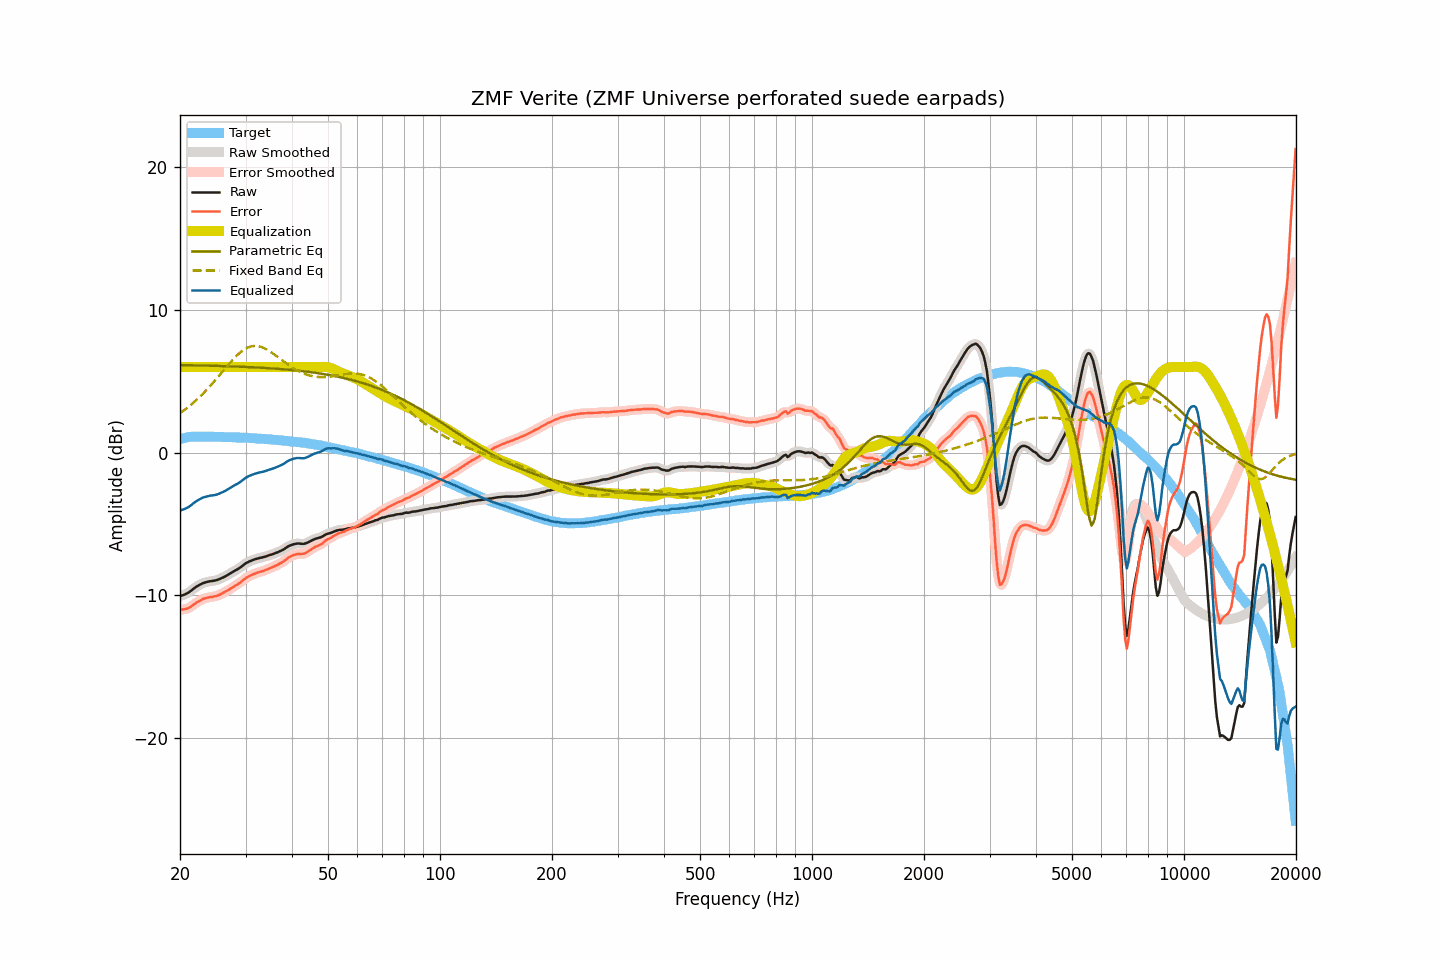

Data behind this chart, as committed beside it:
frequency, raw, smoothed, error, error_smoothed, equalization, parametric_eq, fixed_band_eq, equalized_raw, equalized_smoothed, target
20.00, -10.07, -10.07, -11.02, -11.02, 6.00, 6.14, 2.77, -4.07, -4.07, 0.95
20.20, -10.03, -10.03, -11.01, -11.01, 6.00, 6.14, 2.85, -4.03, -4.03, 0.98
20.40, -9.99, -9.99, -11.00, -11.00, 6.00, 6.13, 2.93, -3.99, -3.99, 1.01
20.61, -9.95, -9.95, -10.98, -10.98, 6.00, 6.13, 3.01, -3.95, -3.95, 1.03
20.81, -9.90, -9.90, -10.96, -10.96, 6.00, 6.13, 3.10, -3.90, -3.90, 1.06
21.02, -9.84, -9.84, -10.93, -10.92, 6.00, 6.13, 3.19, -3.84, -3.84, 1.09
21.23, -9.77, -9.76, -10.87, -10.86, 6.00, 6.13, 3.28, -3.77, -3.76, 1.10
21.44, -9.68, -9.68, -10.78, -10.79, 6.00, 6.12, 3.37, -3.68, -3.68, 1.11
21.66, -9.59, -9.59, -10.71, -10.70, 6.00, 6.12, 3.47, -3.59, -3.59, 1.12
21.87, -9.50, -9.50, -10.61, -10.62, 6.00, 6.12, 3.57, -3.50, -3.50, 1.12
22.09, -9.42, -9.42, -10.54, -10.54, 6.00, 6.12, 3.67, -3.42, -3.42, 1.12
22.31, -9.35, -9.35, -10.47, -10.47, 6.00, 6.11, 3.77, -3.35, -3.35, 1.12
22.54, -9.29, -9.29, -10.41, -10.41, 6.00, 6.11, 3.88, -3.29, -3.29, 1.12
22.76, -9.23, -9.23, -10.35, -10.35, 6.00, 6.11, 3.99, -3.23, -3.23, 1.12
22.99, -9.17, -9.17, -10.28, -10.29, 6.00, 6.11, 4.10, -3.17, -3.17, 1.11
23.22, -9.13, -9.13, -10.24, -10.24, 6.00, 6.10, 4.22, -3.13, -3.13, 1.11
23.45, -9.10, -9.10, -10.21, -10.20, 6.00, 6.10, 4.33, -3.10, -3.10, 1.11
23.69, -9.07, -9.07, -10.18, -10.18, 6.00, 6.10, 4.45, -3.07, -3.07, 1.11
23.92, -9.04, -9.04, -10.15, -10.16, 6.00, 6.10, 4.57, -3.04, -3.04, 1.11
24.16, -9.02, -9.02, -10.14, -10.14, 6.00, 6.09, 4.70, -3.02, -3.02, 1.12
24.40, -9.01, -9.01, -10.13, -10.12, 6.00, 6.09, 4.83, -3.01, -3.01, 1.12
24.65, -8.99, -8.99, -10.10, -10.10, 6.00, 6.09, 4.96, -2.99, -2.99, 1.11
24.89, -8.97, -8.97, -10.07, -10.07, 6.00, 6.08, 5.09, -2.97, -2.97, 1.11
25.14, -8.94, -8.94, -10.04, -10.04, 6.00, 6.08, 5.22, -2.94, -2.94, 1.10
25.39, -8.90, -8.90, -10.00, -10.00, 6.00, 6.08, 5.35, -2.90, -2.90, 1.10
25.65, -8.85, -8.85, -9.95, -9.95, 6.00, 6.07, 5.49, -2.85, -2.85, 1.10
25.91, -8.80, -8.80, -9.89, -9.90, 6.00, 6.07, 5.62, -2.80, -2.80, 1.09
26.16, -8.75, -8.75, -9.84, -9.84, 6.00, 6.07, 5.76, -2.75, -2.75, 1.09
26.43, -8.69, -8.69, -9.78, -9.78, 6.00, 6.06, 5.89, -2.69, -2.69, 1.09
26.69, -8.63, -8.63, -9.72, -9.71, 6.00, 6.06, 6.03, -2.63, -2.63, 1.09
26.96, -8.56, -8.56, -9.65, -9.65, 6.00, 6.06, 6.16, -2.56, -2.56, 1.09
27.23, -8.49, -8.49, -9.58, -9.58, 6.00, 6.05, 6.29, -2.49, -2.49, 1.09
27.50, -8.43, -8.43, -9.51, -9.51, 6.00, 6.05, 6.41, -2.43, -2.43, 1.08
27.77, -8.36, -8.36, -9.43, -9.43, 6.00, 6.04, 6.54, -2.36, -2.36, 1.07
28.05, -8.29, -8.29, -9.36, -9.36, 6.00, 6.04, 6.66, -2.29, -2.29, 1.07
28.33, -8.23, -8.23, -9.29, -9.29, 6.00, 6.04, 6.77, -2.23, -2.23, 1.06
28.62, -8.17, -8.17, -9.23, -9.22, 6.00, 6.03, 6.88, -2.17, -2.17, 1.06
28.90, -8.10, -8.10, -9.16, -9.15, 6.00, 6.03, 6.98, -2.10, -2.10, 1.06
29.19, -8.02, -8.02, -9.06, -9.07, 6.00, 6.02, 7.07, -2.02, -2.02, 1.05
29.48, -7.93, -7.93, -8.98, -8.98, 6.00, 6.02, 7.16, -1.93, -1.93, 1.05
29.78, -7.84, -7.84, -8.88, -8.89, 6.00, 6.01, 7.24, -1.84, -1.84, 1.04
30.08, -7.76, -7.76, -8.80, -8.80, 6.00, 6.01, 7.30, -1.76, -1.76, 1.04
30.38, -7.70, -7.70, -8.73, -8.73, 6.00, 6.00, 7.36, -1.70, -1.70, 1.03
30.68, -7.64, -7.64, -8.67, -8.67, 6.00, 6.00, 7.40, -1.64, -1.64, 1.03
30.99, -7.60, -7.60, -8.61, -8.61, 6.00, 5.99, 7.44, -1.60, -1.60, 1.01
31.30, -7.55, -7.55, -8.56, -8.56, 6.00, 5.99, 7.46, -1.55, -1.55, 1.01
31.61, -7.51, -7.51, -8.52, -8.51, 6.00, 5.98, 7.48, -1.51, -1.51, 1.01
31.93, -7.47, -7.47, -8.47, -8.47, 6.00, 5.97, 7.48, -1.47, -1.47, 1.00
32.24, -7.44, -7.44, -8.42, -8.43, 6.00, 5.97, 7.47, -1.44, -1.44, 0.98
32.57, -7.41, -7.41, -8.39, -8.39, 6.00, 5.96, 7.45, -1.41, -1.41, 0.98
32.89, -7.38, -7.38, -8.36, -8.36, 6.00, 5.96, 7.43, -1.38, -1.38, 0.98
33.22, -7.36, -7.36, -8.33, -8.33, 6.00, 5.95, 7.39, -1.36, -1.36, 0.97
33.55, -7.33, -7.33, -8.29, -8.29, 6.00, 5.94, 7.34, -1.33, -1.33, 0.96
33.89, -7.30, -7.30, -8.25, -8.25, 6.00, 5.93, 7.29, -1.30, -1.30, 0.95
34.23, -7.26, -7.26, -8.21, -8.20, 6.00, 5.93, 7.23, -1.26, -1.26, 0.95
34.57, -7.22, -7.22, -8.15, -8.16, 6.00, 5.92, 7.16, -1.22, -1.22, 0.94
34.92, -7.18, -7.18, -8.10, -8.11, 6.00, 5.91, 7.09, -1.18, -1.18, 0.92
35.27, -7.15, -7.15, -8.07, -8.06, 6.00, 5.91, 7.02, -1.15, -1.15, 0.92
35.62, -7.11, -7.11, -8.01, -8.01, 6.00, 5.90, 6.94, -1.11, -1.11, 0.91
35.97, -7.07, -7.07, -7.96, -7.96, 6.00, 5.89, 6.85, -1.07, -1.07, 0.89
... 635 more rows
